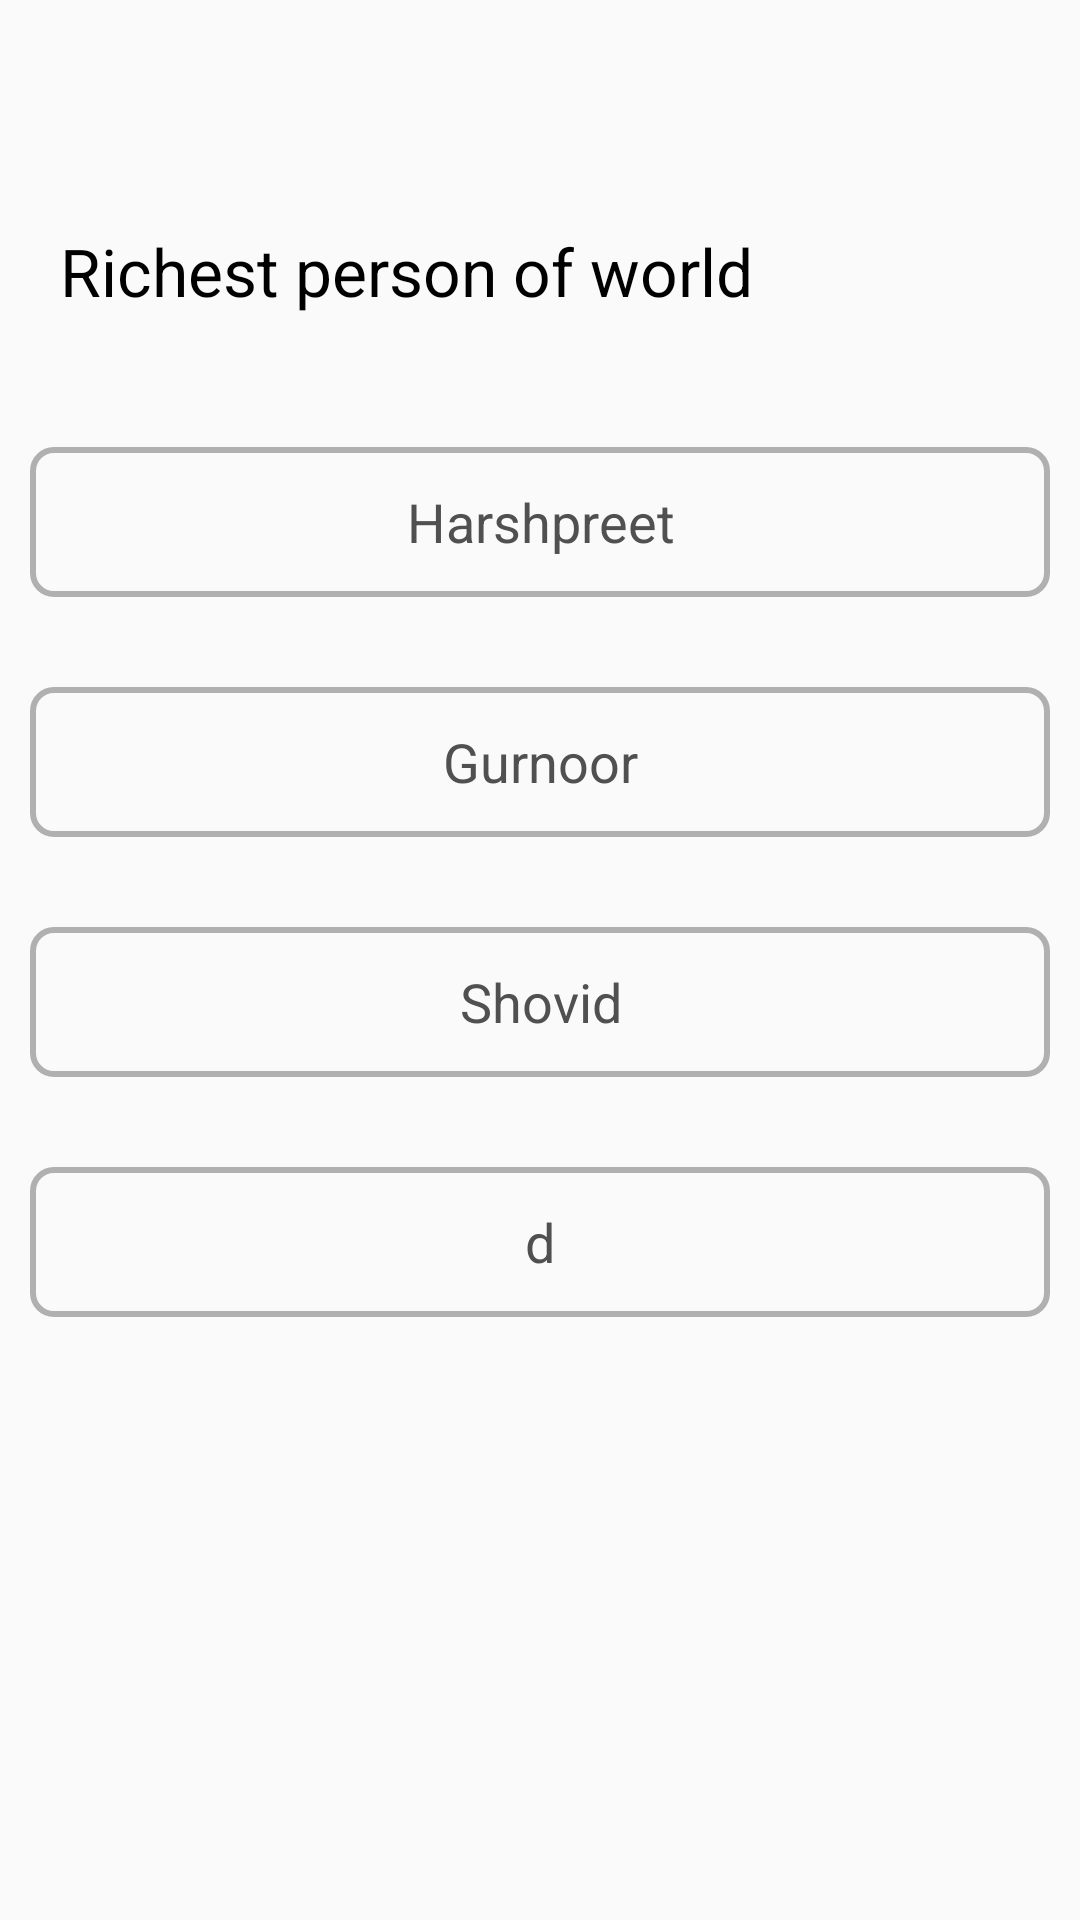

Reconstruct the res/layout file that produces this screen, plus the resources it refers to.
<!-- AndroidManifest.xml: application theme Theme.Proquiz -->
<!-- res/layout/question_viewpager.xml -->
<?xml version="1.0" encoding="utf-8"?>
<androidx.constraintlayout.widget.ConstraintLayout xmlns:android="http://schemas.android.com/apk/res/android"
    xmlns:app="http://schemas.android.com/apk/res-auto"
    xmlns:tools="http://schemas.android.com/tools"
    android:layout_width="match_parent"
    android:layout_height="match_parent">

    <TextView
        android:id="@+id/question"
        android:layout_width="0dp"
        android:layout_height="wrap_content"
        android:layout_marginStart="20dp"
        android:text="Richest person of world"
        android:textColor="#000000"
        android:textSize="22sp"
        app:layout_constraintBottom_toBottomOf="parent"
        app:layout_constraintEnd_toEndOf="parent"
        app:layout_constraintHorizontal_bias="0.0"
        app:layout_constraintStart_toStartOf="parent"
        app:layout_constraintTop_toTopOf="parent"
        app:layout_constraintVertical_bias="0.124" />

    <TextView
        android:id="@+id/a"
        android:layout_width="0dp"
        android:layout_height="50dp"
        android:layout_marginStart="10dp"
        android:layout_marginTop="44dp"
        android:layout_marginEnd="10dp"
        android:background="@drawable/option_background"
        android:gravity="center"
        android:paddingVertical="9dp"
        android:text="Harshpreet"
        android:textColor="#505050"
        android:textSize="18sp"
        app:layout_constraintEnd_toEndOf="parent"
        app:layout_constraintHorizontal_bias="0.0"
        app:layout_constraintStart_toStartOf="parent"
        app:layout_constraintTop_toBottomOf="@+id/question" />

    <TextView
        android:id="@+id/b"
        android:layout_width="0dp"
        android:layout_height="50dp"
        android:layout_marginTop="30dp"
        android:background="@drawable/option_background"
        android:gravity="center"
        android:paddingVertical="9dp"
        android:text="Gurnoor"
        android:textColor="#505050"
        android:textSize="18sp"
        app:layout_constraintEnd_toEndOf="@+id/a"
        app:layout_constraintHorizontal_bias="1.0"
        app:layout_constraintStart_toStartOf="@+id/a"
        app:layout_constraintTop_toBottomOf="@+id/a" />

    <TextView
        android:id="@+id/c"
        android:layout_width="0dp"
        android:layout_height="50dp"
        android:layout_marginTop="30dp"
        android:background="@drawable/option_background"
        android:gravity="center"
        android:paddingVertical="9dp"
        android:text="Shovid"
        android:textColor="#505050"
        android:textSize="18sp"
        app:layout_constraintEnd_toEndOf="@+id/b"
        app:layout_constraintHorizontal_bias="0.0"
        app:layout_constraintStart_toStartOf="@+id/b"
        app:layout_constraintTop_toBottomOf="@+id/b" />

    <TextView
        android:id="@+id/d"
        android:layout_width="0dp"
        android:layout_height="50dp"
        android:layout_marginTop="30dp"
        android:background="@drawable/option_background"
        android:gravity="center"
        android:paddingVertical="9dp"
        android:text="d"
        android:textColor="#505050"
        android:textSize="18sp"
        app:layout_constraintEnd_toEndOf="@+id/c"
        app:layout_constraintHorizontal_bias="1.0"
        app:layout_constraintStart_toStartOf="@+id/c"
        app:layout_constraintTop_toBottomOf="@+id/c" />
</androidx.constraintlayout.widget.ConstraintLayout>
<!-- resources referenced by this layout -->
<resources>
  <!-- drawable option_background (drawable) -->
  <?xml version="1.0" encoding="utf-8"?>
  <shape android:shape="rectangle" xmlns:android="http://schemas.android.com/apk/res/android">
      <corners android:radius="7dp"/>
      <stroke android:color="#B0B0B0" android:width="2dp"/>
  </shape>
  <style name="Theme.Proquiz" parent="Theme.AppCompat.DayNight.NoActionBar">
          
          <item name="colorPrimary">#E20000</item>
          <item name="colorPrimaryVariant">@color/white</item>
          <item name="colorOnPrimary">@color/black</item>
          
          <item name="colorSecondary">@color/black</item>
          <item name="colorSecondaryVariant">@color/black</item>
          <item name="colorOnSecondary">@color/black</item>
          
          <item name="android:statusBarColor" tools:targetApi="l">@color/buttonl</item>
          
      </style>
  <color name="white">#FFFFFFFF</color>
  <color name="black">#FF000000</color>
  <color name="buttonl">#009688</color>
</resources>
